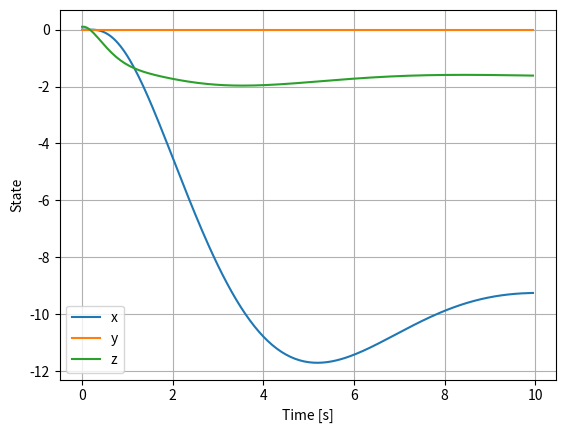

Source code (Python):
import numpy as np
import matplotlib.pyplot as plt
from scipy.linalg import solve_continuous_are

# Parameters
g = 9.81

# Simplified system matrices for drone (assuming a basic model without pitch and roll)
A = np.array([
    [0, 0, 0, 1, 0, 0],
    [0, 0, 0, 0, 1, 0],
    [0, 0, 0, 0, 0, 1],
    [0, 0, -g, 0, 0, 0],
    [0, 0, 0, 0, 0, 0],
    [0, 0, 0, 0, 0, 0]
])
B = np.array([
    [0, 0, 0],
    [0, 0, 0],
    [0, 0, 0],
    [1, 0, 0],
    [0, 1, 0],
    [0, 0, 1]
])

# Weight matrices
Q = np.diag([1, 1, 1, 1, 1, 1])
R = np.diag([1, 1, 1])

# Solve Riccati equation
P = solve_continuous_are(A, B, Q, R)
K = np.linalg.inv(R) @ B.T @ P

# Simulation setup
Tf = 10  # Simulation time 10 seconds
Ts = 0.05  # Sampling time 0.05 seconds
T = np.arange(0, Tf, Ts)
N = len(T)  # Total simulation steps

# Reference and initial state
q_ref = np.zeros((6, N))
q0 = np.array([0, 0, 0.1, 0, 0, 0])

# Initialize control inputs and states
u = np.zeros((3, N))
q = np.zeros((6, N))
dq = np.zeros((6, N))
q[:, 0] = q0

# Simulation loop
for k in range(N - 1):
    u[:, k] = -K @ (q[:, k] - q_ref[:, k])

    # Update dq based on the simplified system dynamics
    dq[:, k] = np.array([
        q[3, k],
        q[4, k],
        q[5, k],
        u[0, k],
        u[1, k],
        u[2, k] - g
    ])

    q[:, k + 1] = q[:, k] + dq[:, k] * Ts

# Plot the graph
plt.figure()
plt.plot(T, q[0, :], label='x')
plt.plot(T, q[1, :], label='y')
plt.plot(T, q[2, :], label='z')
plt.legend()
plt.xlabel('Time [s]')
plt.ylabel('State')
plt.grid(True)
plt.show()
